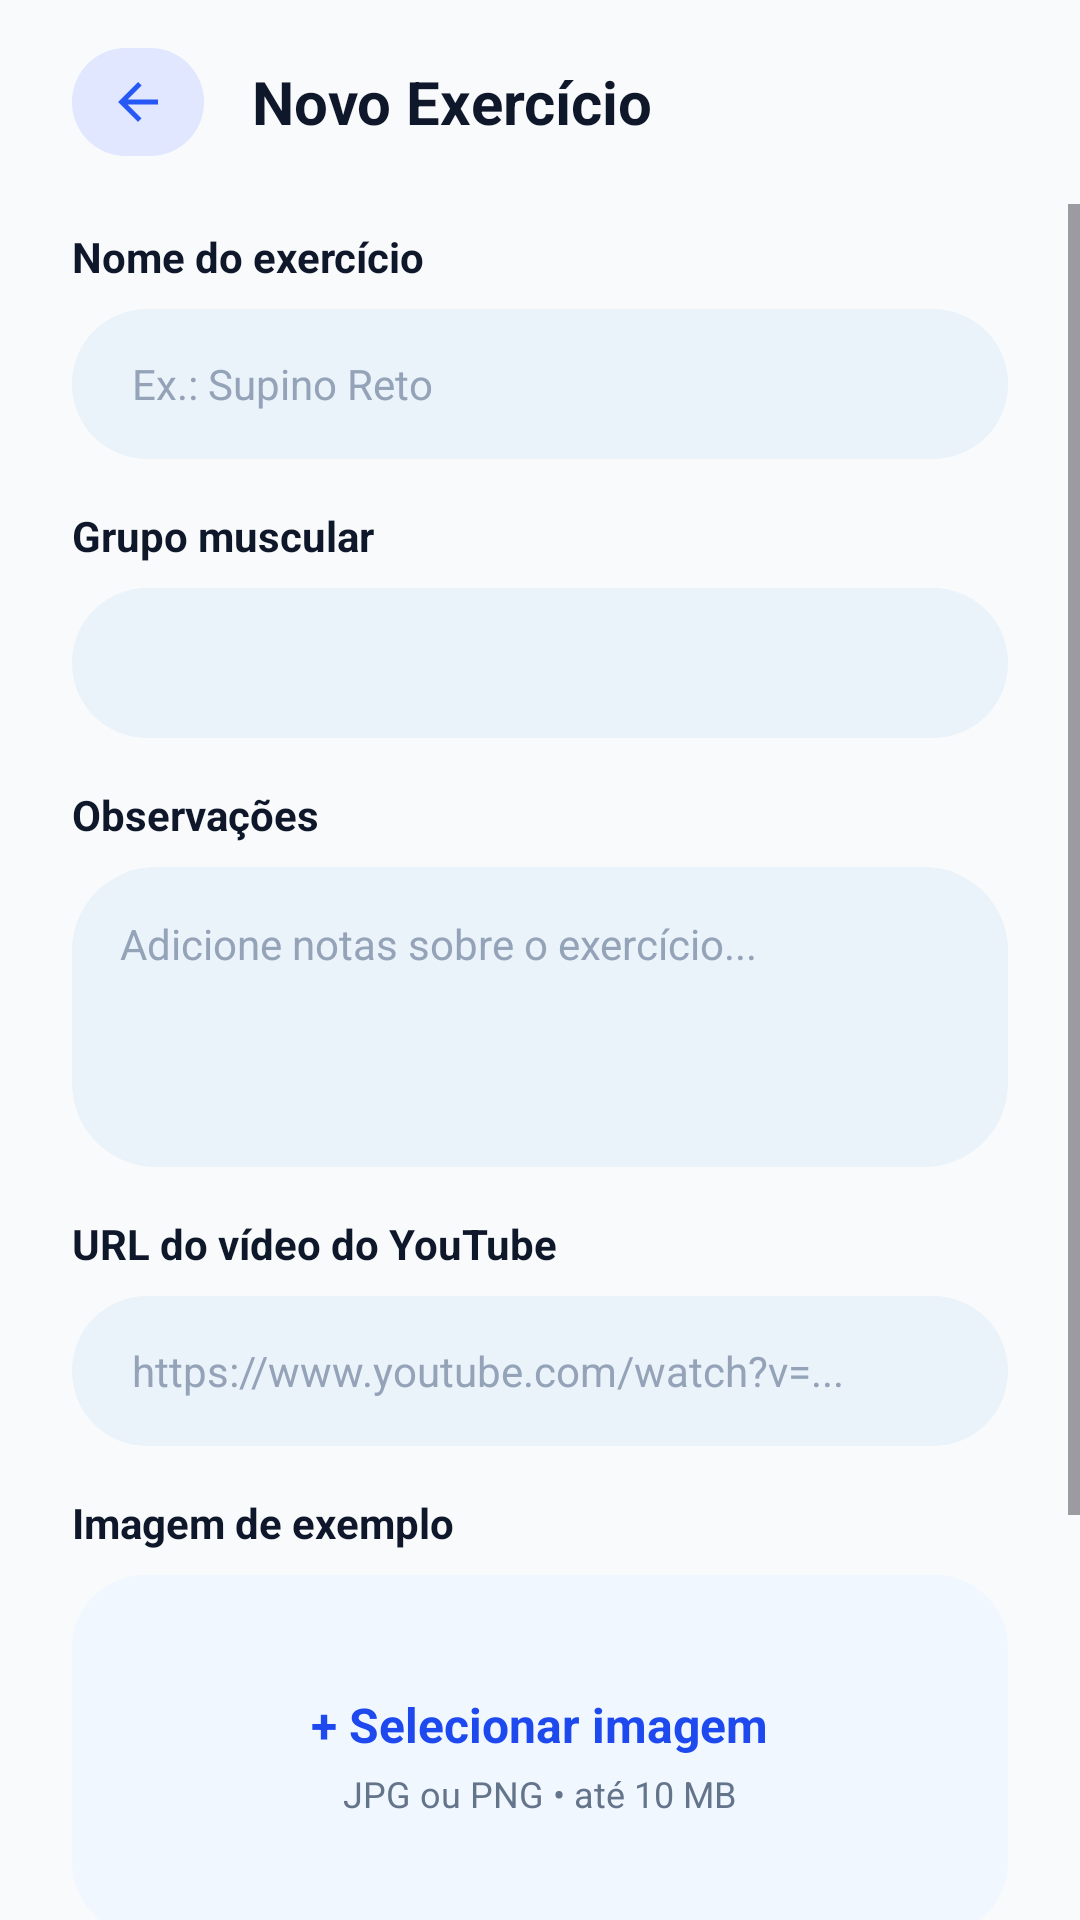

The Android layout XML behind this screen, and the referenced resources:
<!-- AndroidManifest.xml: application theme Theme.AcademiaUniforTelas1 -->
<!-- res/layout/activity_adicionar_exercicio.xml -->
<?xml version="1.0" encoding="utf-8"?>
<androidx.constraintlayout.widget.ConstraintLayout xmlns:android="http://schemas.android.com/apk/res/android"
    xmlns:app="http://schemas.android.com/apk/res-auto"
    xmlns:tools="http://schemas.android.com/tools"
    android:layout_width="match_parent"
    android:layout_height="match_parent"
    android:fitsSystemWindows="true"
    android:background="@color/background_white">

    <LinearLayout
        android:id="@+id/llHeader"
        android:layout_width="match_parent"
        android:layout_height="wrap_content"
        android:gravity="center_vertical"
        android:orientation="horizontal"
        android:paddingHorizontal="24dp"
        android:paddingVertical="16dp"
        app:layout_constraintTop_toTopOf="parent">

        <LinearLayout
            android:id="@+id/btnVoltar"
            android:layout_width="wrap_content"
            android:layout_height="wrap_content"
            android:background="@drawable/bg_top_bar_back"
            android:clickable="true"
            android:focusable="true"
            android:gravity="center"
            android:paddingHorizontal="12dp"
            android:paddingVertical="8dp">

            <ImageView
                android:layout_width="20dp"
                android:layout_height="20dp"
                android:contentDescription="Voltar"
                android:src="@drawable/ic_arrow_back" />
        </LinearLayout>

        <TextView
            android:id="@+id/tvHeaderTitle"
            android:layout_width="wrap_content"
            android:layout_height="wrap_content"
            android:layout_marginStart="16dp"
            android:text="Novo Exercício"
            android:textColor="#0F172A"
            android:textSize="20sp"
            android:textStyle="bold" />
    </LinearLayout>

    <ScrollView
        android:layout_width="match_parent"
        android:layout_height="0dp"
        android:fillViewport="true"
        app:layout_constraintBottom_toBottomOf="parent"
        app:layout_constraintTop_toBottomOf="@id/llHeader">

        <LinearLayout
            android:layout_width="match_parent"
            android:layout_height="wrap_content"
            android:orientation="vertical"
            android:paddingHorizontal="24dp"
            android:paddingVertical="8dp">

            
            <TextView
                android:layout_width="match_parent"
                android:layout_height="wrap_content"
                android:text="Nome do exercício"
                android:textColor="#0F172A"
                android:textSize="14sp"
                android:textStyle="bold" />

            <EditText
                android:id="@+id/etNomeExercicio"
                android:layout_width="match_parent"
                android:layout_height="50dp"
                android:layout_marginTop="8dp"
                android:background="@drawable/bg_rounded_field"
                android:backgroundTint="@null"
                android:hint="Ex.: Supino Reto"
                android:paddingHorizontal="20dp"
                android:textColor="#0F172A"
                android:textColorHint="#94A3B8"
                android:textSize="14sp" />

            
            <TextView
                android:layout_width="match_parent"
                android:layout_height="wrap_content"
                android:layout_marginTop="16dp"
                android:text="Grupo muscular"
                android:textColor="#0F172A"
                android:textSize="14sp"
                android:textStyle="bold" />

            <Spinner
                android:id="@+id/spGrupoMuscular"
                android:layout_width="match_parent"
                android:layout_height="50dp"
                android:layout_marginTop="8dp"
                android:background="@drawable/bg_rounded_field"
                android:backgroundTint="@null"
                android:popupBackground="#EAF2FA"
                android:paddingHorizontal="12dp" />

            
            <TextView
                android:layout_width="match_parent"
                android:layout_height="wrap_content"
                android:layout_marginTop="16dp"
                android:text="Observações"
                android:textColor="#0F172A"
                android:textSize="14sp"
                android:textStyle="bold" />

            <EditText
                android:id="@+id/etObservacoes"
                android:layout_width="match_parent"
                android:layout_height="wrap_content"
                android:minHeight="100dp"
                android:layout_marginTop="8dp"
                android:background="@drawable/bg_rounded_field"
                android:backgroundTint="@null"
                android:gravity="top|start"
                android:hint="Adicione notas sobre o exercício..."
                android:inputType="textMultiLine"
                android:padding="16dp"
                android:textColor="#0F172A"
                android:textColorHint="#94A3B8"
                android:textSize="14sp" />

            
            <TextView
                android:layout_width="match_parent"
                android:layout_height="wrap_content"
                android:layout_marginTop="16dp"
                android:text="URL do vídeo do YouTube"
                android:textColor="#0F172A"
                android:textSize="14sp"
                android:textStyle="bold" />

            <EditText
                android:id="@+id/etVideoUrl"
                android:layout_width="match_parent"
                android:layout_height="50dp"
                android:layout_marginTop="8dp"
                android:background="@drawable/bg_rounded_field"
                android:backgroundTint="@null"
                android:hint="https://www.youtube.com/watch?v=..."
                android:inputType="textUri"
                android:paddingHorizontal="20dp"
                android:textColor="#0F172A"
                android:textColorHint="#94A3B8"
                android:textSize="14sp" />

            
            <TextView
                android:layout_width="match_parent"
                android:layout_height="wrap_content"
                android:layout_marginTop="16dp"
                android:text="Imagem de exemplo"
                android:textColor="#0F172A"
                android:textSize="14sp"
                android:textStyle="bold" />

            <LinearLayout
                android:id="@+id/cardUploadImagem"
                android:layout_width="match_parent"
                android:layout_height="120dp"
                android:layout_marginTop="8dp"
                android:background="@drawable/bg_button_outline"
                android:backgroundTint="#F0F7FF"
                android:clickable="true"
                android:focusable="true"
                android:gravity="center"
                android:orientation="vertical"
                android:padding="16dp">

                <ImageView
                    android:id="@+id/ivImagemPreview"
                    android:layout_width="80dp"
                    android:layout_height="80dp"
                    android:scaleType="centerCrop"
                    android:visibility="gone" />

                <TextView
                    android:id="@+id/tvSelectImageLabel"
                    android:layout_width="wrap_content"
                    android:layout_height="wrap_content"
                    android:text="+ Selecionar imagem"
                    android:textColor="#1D49EE"
                    android:textSize="16sp"
                    android:textStyle="bold" />

                <TextView
                    android:id="@+id/tvSelectImageSub"
                    android:layout_width="wrap_content"
                    android:layout_height="wrap_content"
                    android:layout_marginTop="4dp"
                    android:text="JPG ou PNG • até 10 MB"
                    android:textColor="#64748B"
                    android:textSize="12sp" />
            </LinearLayout>

            
            <Button
                android:id="@+id/btnVerExemploAluno"
                android:layout_width="match_parent"
                android:layout_height="48dp"
                android:layout_marginTop="24dp"
                android:background="@drawable/bg_button_outline"
                android:backgroundTint="#F0F7FF"
                android:text="Visualizar Exemplo do Aluno"
                android:textAllCaps="false"
                android:textColor="@color/white"
                android:textSize="14sp"
                android:textStyle="bold"
                android:visibility="gone" />

            <Button
                android:id="@+id/btnSalvarExercicio"
                android:layout_width="match_parent"
                android:layout_height="54dp"
                android:layout_marginTop="16dp"
                android:background="@drawable/bg_rounded_button"
                android:backgroundTint="@null"
                android:text="Salvar Exercício"
                android:textAllCaps="false"
                android:textColor="#FFFFFF"
                android:textSize="16sp"
                android:textStyle="bold" />

            <TextView
                android:id="@+id/btnCancelar"
                android:layout_width="wrap_content"
                android:layout_height="wrap_content"
                android:layout_gravity="center_horizontal"
                android:layout_marginTop="16dp"
                android:layout_marginBottom="32dp"
                android:clickable="true"
                android:focusable="true"
                android:padding="12dp"
                android:text="Cancelar"
                android:textColor="#1D49EE"
                android:textSize="16sp"
                android:textStyle="bold" />

        </LinearLayout>
    </ScrollView>

</androidx.constraintlayout.widget.ConstraintLayout>
<!-- resources referenced by this layout -->
<resources>
  <color name="background_white">#F8FAFC</color>
  <color name="white">#FFFFFFFF</color>
  <!-- drawable bg_button_outline (drawable) -->
  <?xml version="1.0" encoding="utf-8"?>
  <shape xmlns:android="http://schemas.android.com/apk/res/android"
      android:shape="rectangle">
      <solid android:color="@color/white" />
      <stroke
          android:width="1dp"
          android:color="@color/primary_blue" />
      <corners android:radius="24dp" />
  </shape>
  <!-- drawable bg_rounded_button (drawable) -->
  <?xml version="1.0" encoding="utf-8"?>
  <shape xmlns:android="http://schemas.android.com/apk/res/android">
      <solid android:color="#2558F5" />
      <corners android:radius="28dp" />
  </shape>
  <!-- drawable bg_rounded_field (drawable) -->
  <?xml version="1.0" encoding="utf-8"?>
  <shape xmlns:android="http://schemas.android.com/apk/res/android">
      <solid android:color="#EAF2FA" />
      <corners android:radius="28dp" />
  </shape>
  <!-- drawable bg_top_bar_back (drawable) -->
  <?xml version="1.0" encoding="utf-8"?>
  <shape xmlns:android="http://schemas.android.com/apk/res/android">
      <solid android:color="#E0E7FF" />
      <corners android:radius="28dp" />
  </shape>
  <!-- drawable ic_arrow_back (drawable) -->
  <vector xmlns:android="http://schemas.android.com/apk/res/android"
      android:width="24dp"
      android:height="24dp"
      android:viewportWidth="24"
      android:viewportHeight="24">
      <path
          android:fillColor="#2558F5"
          android:pathData="M20,11H7.83l5.59,-5.59L12,4l-8,8l8,8l1.41,-1.41L7.83,13H20v-2z" />
  </vector>
  <style name="Theme.AcademiaUniforTelas1" parent="Base.Theme.AcademiaUniforTelas1" />
  <color name="primary_blue">#1D49EE</color>
  <style name="Base.Theme.AcademiaUniforTelas1" parent="Theme.Material3.DayNight.NoActionBar">
          <item name="colorPrimary">@color/primary_blue</item>
          <item name="colorAccent">@color/primary_blue</item>
          <item name="materialButtonStyle">@style/Widget.Material3.Button</item>
      </style>
</resources>
